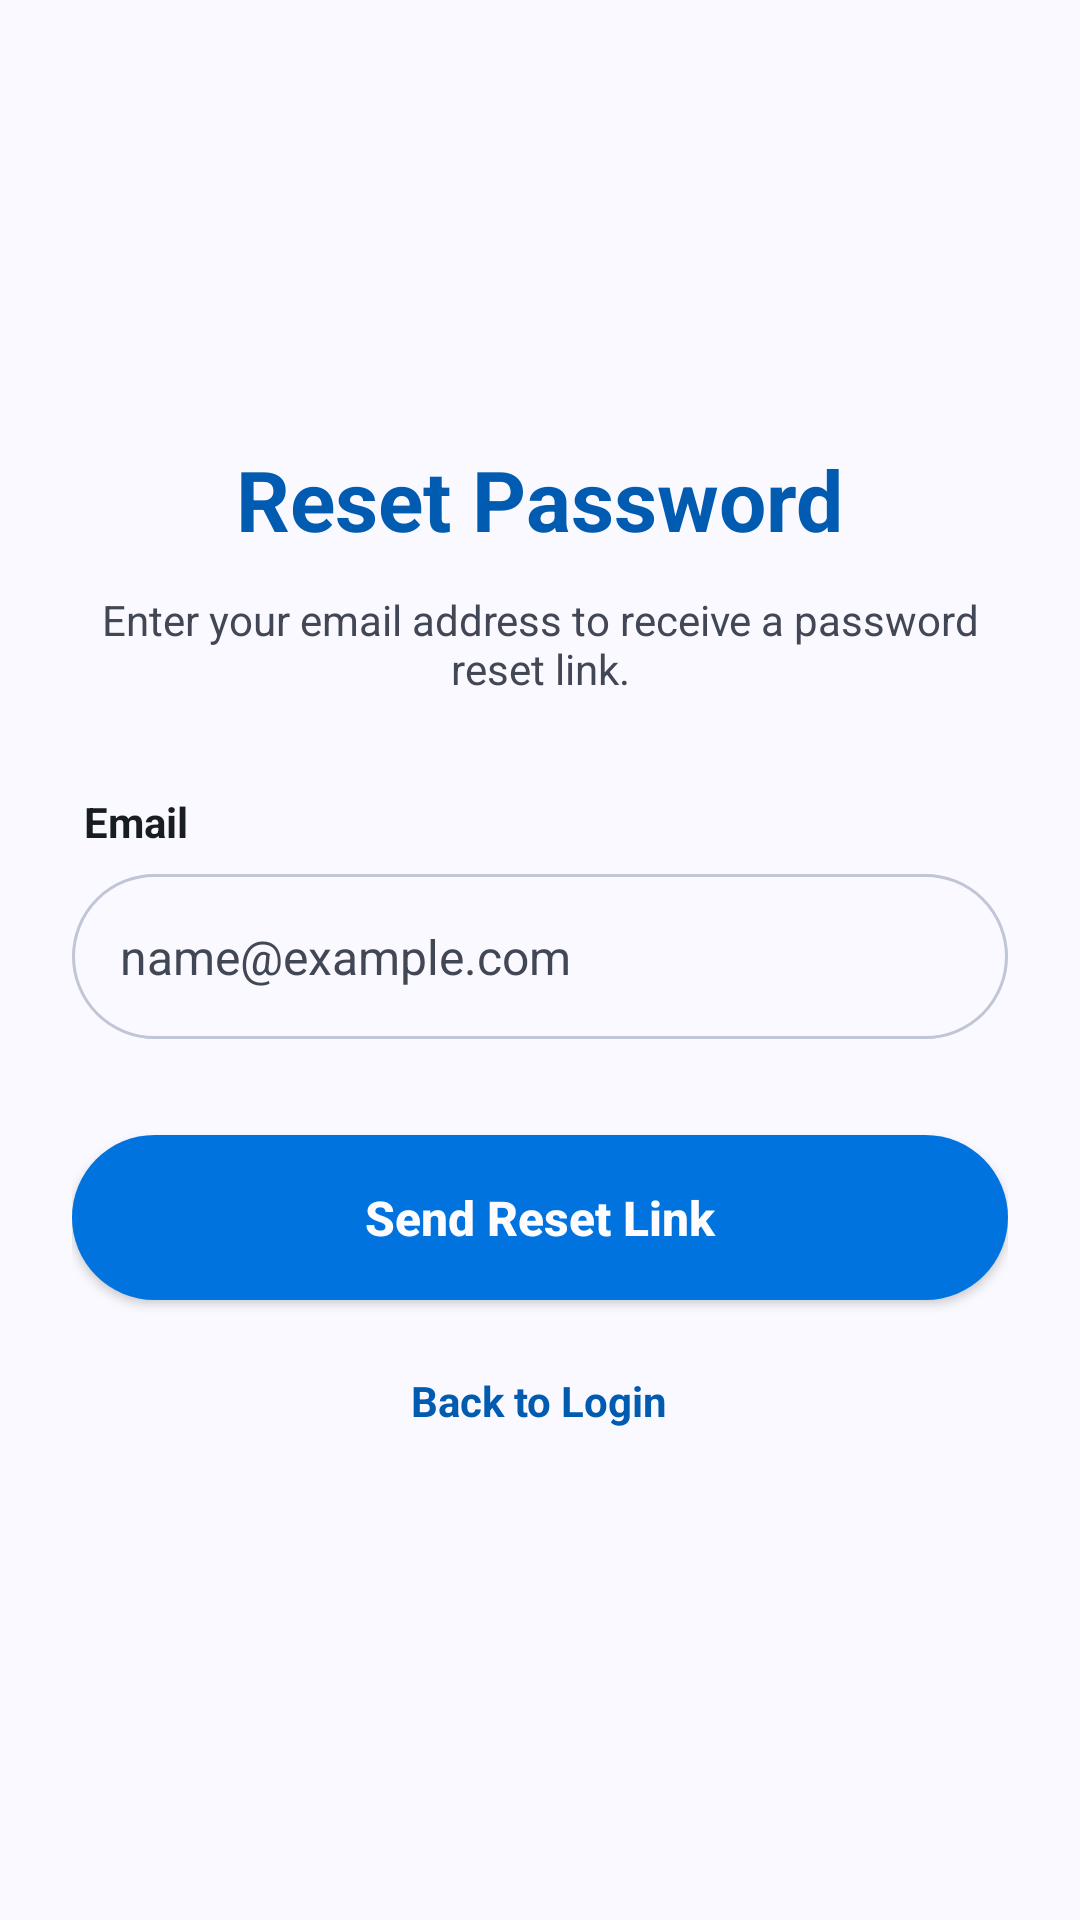

The Android layout XML behind this screen, and the referenced resources:
<!-- AndroidManifest.xml: application theme Theme.PushApp -->
<!-- res/layout/fragment_forgot_password.xml -->
<?xml version="1.0" encoding="utf-8"?>
<FrameLayout xmlns:android="http://schemas.android.com/apk/res/android"
    xmlns:app="http://schemas.android.com/apk/res-auto"
    android:layout_width="match_parent"
    android:layout_height="match_parent"
    android:background="@color/md_theme_background">

    <ScrollView
        android:layout_width="match_parent"
        android:layout_height="match_parent"
        android:fillViewport="true">

        <LinearLayout
            android:layout_width="match_parent"
            android:layout_height="match_parent"
            android:orientation="vertical"
            android:gravity="center"
            android:paddingHorizontal="24dp"
            android:paddingVertical="24dp">

            
            <TextView
                android:layout_width="wrap_content"
                android:layout_height="wrap_content"
                android:text="@string/reset_password"
                android:textColor="@color/md_theme_primary"
                android:textSize="28sp"
                android:textStyle="bold"
                android:layout_marginBottom="12dp"/>

            
            <TextView
                android:layout_width="match_parent"
                android:layout_height="wrap_content"
                android:text="@string/enter_your_email_address_to_receive_a_password_reset_link"
                android:textColor="@color/md_theme_onSurfaceVariant"
                android:textSize="14sp"
                android:gravity="center"
                android:layout_marginBottom="32dp"/>

            <LinearLayout
                android:layout_width="match_parent"
                android:layout_height="wrap_content"
                android:orientation="vertical"
                android:gravity="start">

                
                <TextView
                    android:layout_width="wrap_content"
                    android:layout_height="wrap_content"
                    android:text="@string/email"
                    android:textColor="@color/md_theme_onBackground"
                    android:textStyle="bold"
                    android:textSize="14sp"
                    android:layout_marginStart="4dp"
                    android:layout_marginBottom="8dp"/>

                
                <EditText
                    android:id="@+id/etEmailReset"
                    android:layout_width="match_parent"
                    android:layout_height="55dp"
                    android:background="@drawable/bg_input_underline"
                    android:hint="@string/name_example_com"
                    android:textColorHint="@color/md_theme_onSurfaceVariant"
                    android:textColor="@color/md_theme_onBackground"
                    android:paddingStart="16dp"
                    android:paddingEnd="16dp"
                    android:textSize="16sp"
                    android:inputType="textEmailAddress"
                    android:autofillHints="emailAddress"/>

                
                <TextView
                    android:id="@+id/tvResetError"
                    android:layout_width="wrap_content"
                    android:layout_height="wrap_content"
                    android:text="@string/ops_invalid_email_address"
                    android:textColor="@color/md_theme_error"
                    android:textSize="12sp"
                    android:layout_marginStart="4dp"
                    android:layout_marginTop="4dp"
                    android:visibility="gone"/>

            </LinearLayout>

            
            <androidx.appcompat.widget.AppCompatButton
                android:id="@+id/btnResetPassword"
                android:layout_width="match_parent"
                android:layout_height="55dp"
                android:text="@string/send_reset_link"
                android:textColor="@color/md_theme_onPrimaryContainer"
                android:textSize="16sp"
                android:textStyle="bold"
                android:background="@drawable/bg_button_blue"
                app:backgroundTint="@null"
                android:textAllCaps="false"
                android:layout_marginTop="32dp"/>

            
            <TextView
                android:id="@+id/btnBack"
                android:layout_width="wrap_content"
                android:layout_height="wrap_content"
                android:text="@string/back_to_login"
                android:textColor="@color/md_theme_primary"
                android:textSize="14sp"
                android:textStyle="bold"
                android:padding="16dp"
                android:layout_marginTop="8dp"
                android:clickable="true"
                android:focusable="true"/>

        </LinearLayout>
    </ScrollView>

    
    <LinearLayout
        android:id="@+id/loadingOverlay"
        android:layout_width="match_parent"
        android:layout_height="match_parent"
        android:orientation="vertical"
        android:gravity="center"
        android:background="@color/md_theme_background"
        android:clickable="true"
        android:focusable="true"
        android:visibility="gone">

        <ProgressBar
            android:layout_width="48dp"
            android:layout_height="48dp"
            android:indeterminateTint="@color/md_theme_primary"/>

        <TextView
            android:layout_width="wrap_content"
            android:layout_height="wrap_content"
            android:text="@string/logging_in"
            android:textColor="@color/md_theme_onSurfaceVariant"
            android:textSize="14sp"
            android:layout_marginTop="16dp"/>

    </LinearLayout>

</FrameLayout>
<!-- resources referenced by this layout -->
<resources>
  <color name="md_theme_background">#F9F9FF</color>
  <color name="md_theme_error">#BA1A1A</color>
  <color name="md_theme_onBackground">#181C23</color>
  <color name="md_theme_onPrimaryContainer">#FEFCFF</color>
  <color name="md_theme_onSurfaceVariant">#414754</color>
  <color name="md_theme_primary">#005BB1</color>
  <!-- drawable bg_button_blue (drawable) -->
  <?xml version="1.0" encoding="utf-8"?>
  <shape xmlns:android="http://schemas.android.com/apk/res/android">
      <solid android:color="@color/md_theme_primaryContainer"/> <corners android:radius="30dp"/> </shape>
  <!-- drawable bg_input_underline (drawable) -->
  <?xml version="1.0" encoding="utf-8"?>
  <shape xmlns:android="http://schemas.android.com/apk/res/android"
      android:shape="rectangle">
      <solid android:color="@android:color/transparent"/>
      <stroke
          android:width="1dp"
          android:color="@color/md_theme_outlineVariant"/>
      <corners android:radius="30dp"/>
  </shape>
  <string name="back_to_login">Back to Login</string>
  <string name="email">Email</string>
  <string name="enter_your_email_address_to_receive_a_password_reset_link">Enter your email address to receive a password reset link.</string>
  <string name="logging_in">Logging in...</string>
  <string name="name_example_com">name@example.com</string>
  <string name="ops_invalid_email_address">Ops! Invalid email address</string>
  <string name="reset_password">Reset Password</string>
  <string name="send_reset_link">Send Reset Link</string>
  <color name="md_theme_primaryContainer">#0073DE</color>
  <color name="md_theme_outlineVariant">#C0C6D6</color>
  <color name="md_theme_onPrimary">#FFFFFF</color>
  <color name="md_theme_secondary">#425F8E</color>
  <color name="md_theme_onSecondary">#FFFFFF</color>
  <color name="md_theme_secondaryContainer">#ADCAFF</color>
  <color name="md_theme_onSecondaryContainer">#375583</color>
  <color name="md_theme_tertiary">#6C5E00</color>
  <color name="md_theme_onTertiary">#FFFFFF</color>
  <color name="md_theme_tertiaryContainer">#E4C900</color>
  <color name="md_theme_onTertiaryContainer">#605400</color>
  <color name="md_theme_onError">#FFFFFF</color>
  <color name="md_theme_errorContainer">#FFDAD6</color>
  <color name="md_theme_onErrorContainer">#93000A</color>
  <color name="md_theme_surface">#F9F9FF</color>
  <color name="md_theme_onSurface">#181C23</color>
  <color name="md_theme_surfaceVariant">#DDE2F2</color>
  <color name="md_theme_outline">#717785</color>
  <color name="md_theme_inverseSurface">#2D3038</color>
  <color name="md_theme_inverseOnSurface">#EEF0FA</color>
  <color name="md_theme_inversePrimary">#A9C7FF</color>
  <color name="md_theme_primaryFixed">#D6E3FF</color>
  <color name="md_theme_onPrimaryFixed">#001B3D</color>
  <color name="md_theme_primaryFixedDim">#A9C7FF</color>
  <color name="md_theme_onPrimaryFixedVariant">#00468B</color>
  <color name="md_theme_secondaryFixed">#D6E3FF</color>
  <color name="md_theme_onSecondaryFixed">#001B3D</color>
  <color name="md_theme_secondaryFixedDim">#AAC7FC</color>
  <color name="md_theme_onSecondaryFixedVariant">#294774</color>
  <color name="md_theme_tertiaryFixed">#FFE331</color>
  <color name="md_theme_onTertiaryFixed">#211C00</color>
  <color name="md_theme_tertiaryFixedDim">#E1C700</color>
  <color name="md_theme_onTertiaryFixedVariant">#514700</color>
  <color name="md_theme_surfaceDim">#D7DAE4</color>
  <color name="md_theme_surfaceBright">#F9F9FF</color>
  <color name="md_theme_surfaceContainerLowest">#FFFFFF</color>
  <color name="md_theme_surfaceContainerLow">#F1F3FD</color>
  <color name="md_theme_surfaceContainer">#EBEDF8</color>
  <color name="md_theme_surfaceContainerHigh">#E6E8F2</color>
  <color name="md_theme_surfaceContainerHighest">#E0E2EC</color>
</resources>
